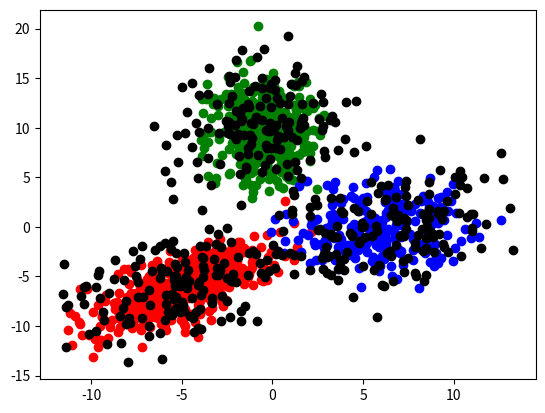

The matplotlib source for this figure: (Note: this script raises an exception after producing the figure.)
import numpy as np
import matplotlib.pyplot as plt
from scipy.stats import multivariate_normal
from mpl_toolkits.mplot3d import Axes3D
import csv
import math

class_means = [[-5, -6], [-0.5, 10], [6, 0]]
class_covariances = [[[6, 4], [4, 6]], [[2, 0], [0, 8]], [[5, 0], [0, 5]]]


def generate_data():
    np.random.seed(10)
    mean = class_means[0]
    cov = class_covariances[0]
    x, y = np.random.multivariate_normal(mean, cov, 500).T
    c1 = np.vstack((1*np.ones(x.shape, dtype='int'),x,y)).T
    x_test, y_test = np.random.multivariate_normal(mean, cov, 150).T + np.random.multivariate_normal([0,0],[[3,0],[0,3]], 150).T
    c1_test = np.vstack((1 * np.ones(x_test.shape), x_test, y_test)).T

    mean = class_means[1]
    cov = class_covariances[1]
    x, y = np.random.multivariate_normal(mean, cov, 400).T
    c2 = np.vstack((2*np.ones(x.shape, dtype='int'),x,y)).T
    x_test, y_test = np.random.multivariate_normal(mean, cov, 150).T + np.random.multivariate_normal([0,0],[[3,0],[0,3]], 150).T
    c2_test = np.vstack((2 * np.ones(x_test.shape), x_test, y_test)).T

    mean = class_means[2]
    cov = class_covariances[2]
    x, y = np.random.multivariate_normal(mean, cov, 250).T
    c3 = np.vstack((3 * np.ones(x.shape, dtype='int'), x, y)).T
    x_test, y_test = np.random.multivariate_normal(mean, cov, 150).T + np.random.multivariate_normal([0,0],[[5,1.5],[1.5,5]], 150).T
    c3_test = np.vstack((3 * np.ones(x_test.shape), x_test, y_test)).T

    c = np.vstack((c1,c2 ,c3))
    c_test = np.vstack((c1_test, c2_test, c3_test))
    np.random.shuffle(c)
    np.random.shuffle(c_test)
    with open('data1.csv', 'w' , newline='') as writeFile:
        writer = csv.writer(writeFile)
        writer.writerows(c)
    writeFile.close()
    with open('test_data.csv', 'w', newline='') as writeFile:
        writer = csv.writer(writeFile)
        writer.writerows(c_test[:,1:])
    writeFile.close()
    with open('test_data_true.csv', 'w', newline='') as writeFile:
        writer = csv.writer(writeFile)
        writer.writerows(c_test[:,0:1])
    writeFile.close()

class_counts = [0, 0, 0]
def read_data():
    with open('data1.csv', 'r') as readFile:
        reader = csv.reader(readFile)
        data = list(reader)
        return data

def generate_test_data( numberOfTestPoints ):
    XTest = np.zeros((numberOfTestPoints , 2))
    featureMeans = [0 , 0]
    featureVars = [5, 5]
    for featureIndex in range(2):
        featurePoints = np.random.normal(featureMeans[featureIndex] , featureVars[featureIndex]  , numberOfTestPoints )
        XTest[: , featureIndex] = featurePoints
    print('mean', np.mean(XTest , axis=0))
    with open('test_data.csv', 'w', newline='') as writeFile:
        writer = csv.writer(writeFile)
        writer.writerows(XTest)
    writeFile.close()

def read_test_data ():
    with open('test_data.csv', 'r') as readFile:
        reader = csv.reader(readFile)
        data = list(reader)
    data_true = []
    with open('test_data_true.csv', 'r') as readFile:
        reader = csv.reader(readFile)
        for row in reader:
            data_true.append(float(row[0]))
    return data, data_true

generate_data()
data = read_data()
# generate_test_data(10)
test_data, test_data_true = read_test_data()
X = []
Y = []
c1 = []
c2 = []
c3 = []
for row in data:
    classification = int(float(row[0]))
    x_value = float(row[1])
    y_value = float(row[2])
    Y.append(classification)
    X.append((x_value, y_value))
    if classification == 1:
        c1.append((x_value,y_value))
    elif classification == 2:
        c2.append((x_value, y_value))
    elif classification == 3:
        c3.append((x_value, y_value))

XTest = []
for row in test_data:
    XTest.append([float(row[0]) , float(row[1])])

XTest = np.array(XTest)
c1 = np.asarray(c1)
c2 = np.asarray(c2)
c3 = np.array(c3)
X = np.asarray(X)
Y = np.asarray(Y)

print("max" , XTest)

colors = [ 'r' , 'g' , 'b' , 'c' , 'y']

for classIndex in range(3):
    mask = Y==(classIndex+1)
    XMasked = X[mask]
    plt.scatter(XMasked[:,0], XMasked[:,1], c = colors[classIndex])
plt.scatter(XTest[:, 0], XTest[:, 1], c = '#000000')
# plt.show()

def multivariate_normal_gaussian(X: np.array, mu: np.array, sigma:np.array ):
    constant = math.pow(1/math.sqrt(2*math.pi),X.shape[0])
    det = np.linalg.det(sigma)
    constant = constant/math.sqrt(det)
    power = -0.5 *  (X-mu)@ np.linalg.inv(sigma) @ (X-mu).T
    #pep = power / constant
    return np.exp(power)/constant


pClasses = []
estimate_means = []
estimate_covariances = []
for classIndex in range(3):
    pClasses.append(np.sum((Y==(classIndex+1)).astype("int")) / Y.shape[0])
    estimate_means.append(np.mean(X[Y==classIndex+1],axis = 0))
    estimate_covariances.append(np.cov(X[Y==classIndex+1].T))

predicted_vals = []
for testPoint in XTest:
    print("*************-------------*************")
    print("for test point:" , testPoint)
    classProbabilities = np.zeros((3))
    for classIndex in range(3):
        pXGivenC = multivariate_normal_gaussian(testPoint , estimate_means[classIndex] , estimate_covariances[classIndex])
        classProbabilities[classIndex] = pXGivenC * pClasses[classIndex]

    predicted_vals.append(np.argmax(classProbabilities) + 1)
    print("point class is :", np.argmax(classProbabilities) + 1)
    print('class probabilities: ', classProbabilities) # the first class is the left most in the scatter plot
#
# test_data_true = np.asarray(test_data_true)
# predicted_vals = np.asarray(predicted_vals).reshape(len(predicted_vals),1)
# correct = 0
# for i in range(len(test_data_true)):
#     if int(test_data_true[i]) == int(predicted_vals[i]):
#         correct = correct + 1
# accuracy = correct / len(test_data_true)
accuracy = np.sum(np.equal(predicted_vals,test_data_true))/ len(predicted_vals)
print('Accuracy = ' + str(accuracy))
plt.show()

#Create grid and multivariate normal
x = np.linspace(-10, 10, 300)
y = np.linspace(-10, 15, 300)
X, Y = np.meshgrid(x, y)

pos = np.empty( X.shape +(2,))
pos[:, : , 0] = X
pos[:, :, 1] = Y


Z = np.zeros(X.shape)
cum = 0
for i in range (Z.shape[0]):
    for j in range (Z.shape[1]):
        Z[i, j] = 0
        for classIndex in range(len(class_means)):
            Z[i , j ] += multivariate_normal_gaussian(np.array((X[i,j],Y[i,j])), class_means[classIndex], class_covariances[classIndex])
            #Z[i, j] *= pClasses[classIndex]
            cum += Z[i,j]

#Make a 3D plot
fig = plt.figure()
ax = fig.gca(projection='3d')
ax.plot_surface(X, Y, Z,cmap='viridis',linewidth=0)
ax.set_xlabel('X axis')
ax.set_ylabel('Y axis')
ax.set_zlabel('Z axis')
plt.show()
